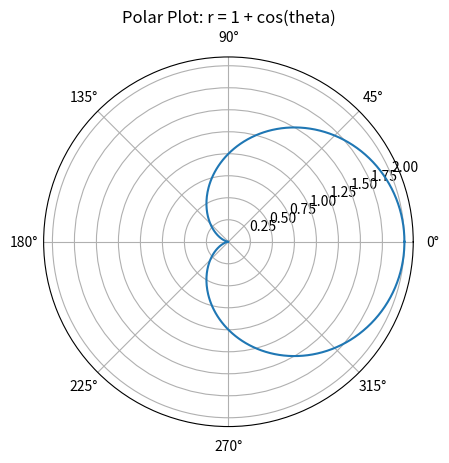

The matplotlib source for this figure:
# 2D plots for Polar curves (r = 1 + cos(theta))
import numpy as np
import matplotlib.pyplot as plt

theta = np.linspace(0, 2*np.pi, 400)
r = 1 + np.cos(theta)
plt.polar(theta, r)
plt.title('Polar Plot: r = 1 + cos(theta)')
plt.show()
